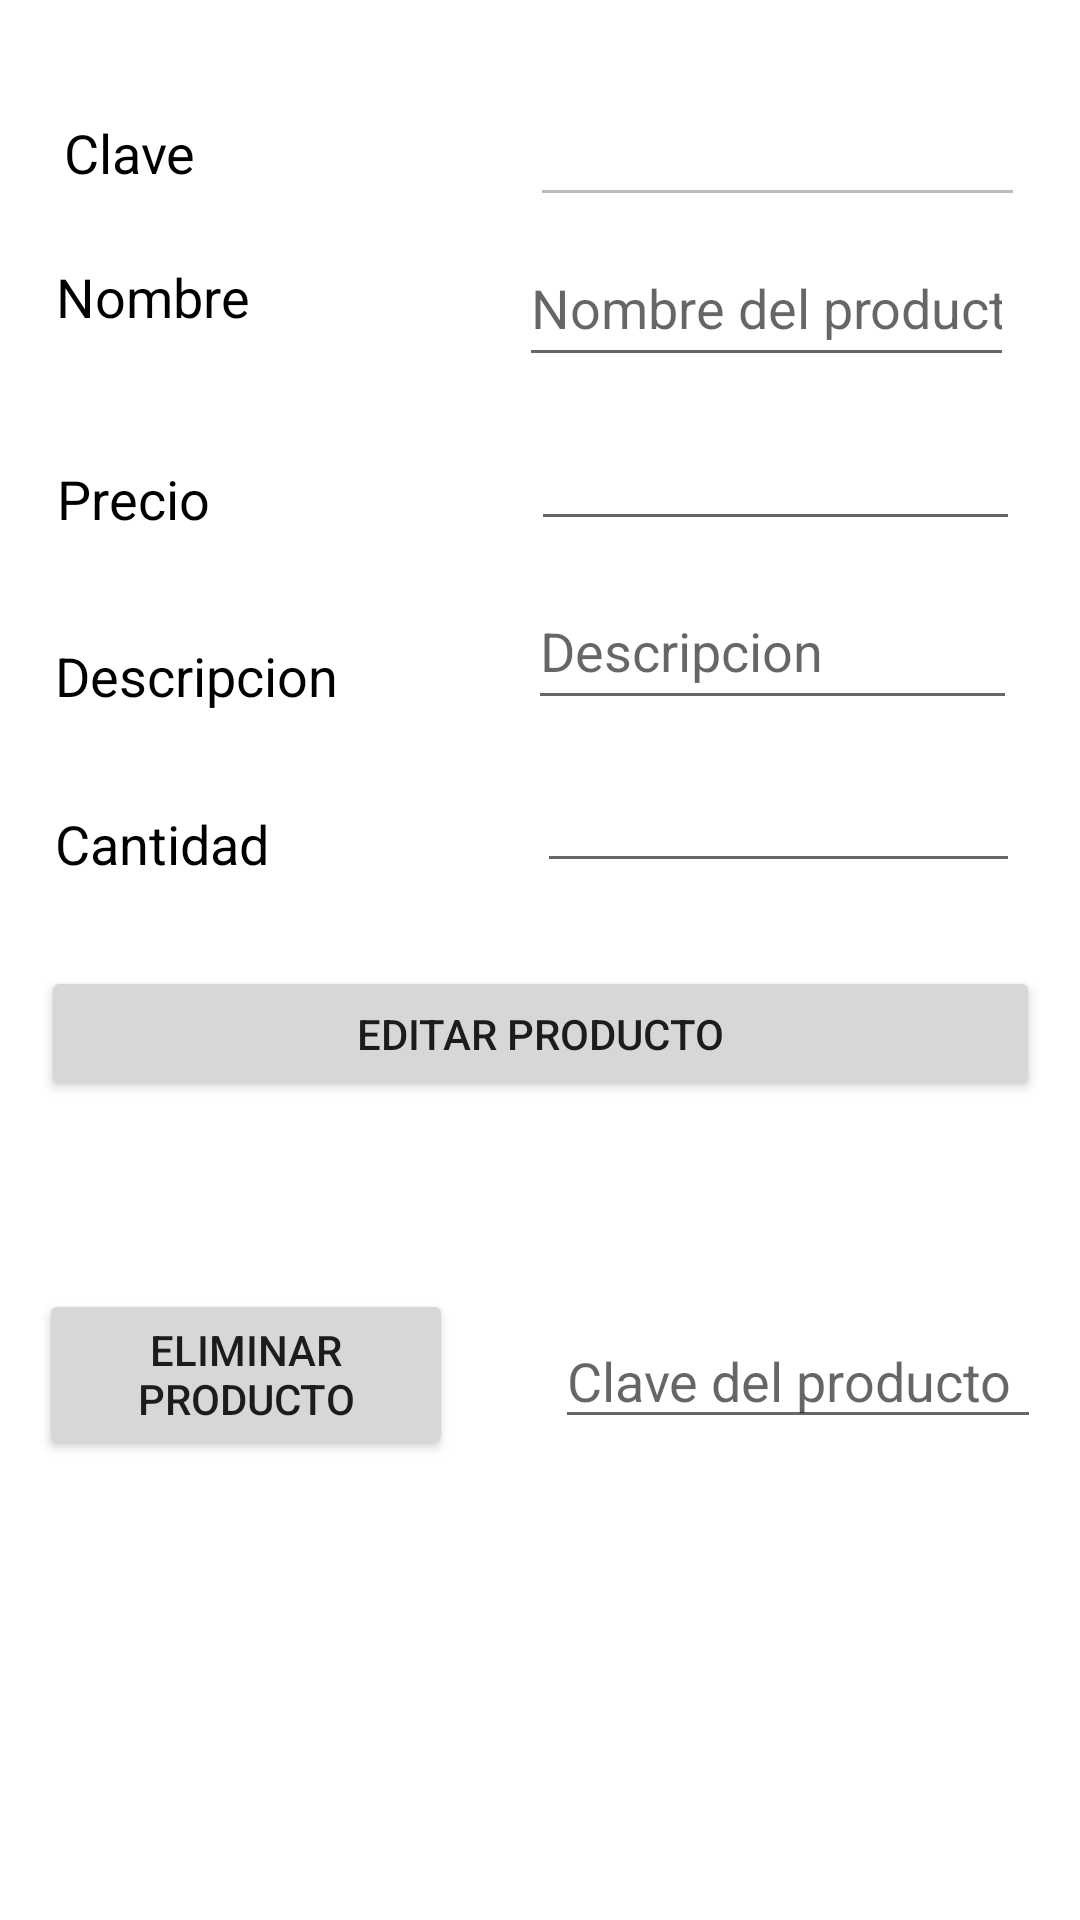

Layout XML and referenced resources for this Android screen:
<!-- AndroidManifest.xml: application theme Theme.HolaMundoDos -->
<!-- res/layout/activity_main2.xml -->
<?xml version="1.0" encoding="utf-8"?>
<androidx.constraintlayout.widget.ConstraintLayout xmlns:android="http://schemas.android.com/apk/res/android"
    xmlns:app="http://schemas.android.com/apk/res-auto"
    xmlns:tools="http://schemas.android.com/tools"
    android:layout_width="match_parent"
    android:layout_height="match_parent"
    tools:context=".MainActivity2">

    <EditText
        android:id="@+id/et_clave2"
        android:layout_width="165dp"
        android:layout_height="38dp"
        android:ems="10"
        android:enabled="false"
        android:inputType="textPersonName"
        android:maxLength="11"
        app:layout_constraintBottom_toBottomOf="parent"
        app:layout_constraintEnd_toEndOf="parent"
        app:layout_constraintHorizontal_bias="0.906"
        app:layout_constraintStart_toStartOf="parent"
        app:layout_constraintTop_toTopOf="parent"
        app:layout_constraintVertical_bias="0.057" />

    <TextView
        android:id="@+id/editTextID"
        android:layout_width="168dp"
        android:layout_height="27dp"
        android:text="Clave"
        android:textColor="#000000"
        android:textSize="18sp"
        app:layout_constraintBottom_toBottomOf="parent"
        app:layout_constraintEnd_toEndOf="parent"
        app:layout_constraintHorizontal_bias="0.111"
        app:layout_constraintStart_toStartOf="parent"
        app:layout_constraintTop_toTopOf="parent"
        app:layout_constraintVertical_bias="0.063" />

    <EditText
        android:id="@+id/et_claveprod"
        android:layout_width="162dp"
        android:layout_height="42dp"
        android:ems="10"
        android:hint="Clave del producto"
        android:inputType="textPersonName"
        android:maxLength="11"
        app:layout_constraintBottom_toBottomOf="parent"
        app:layout_constraintEnd_toEndOf="parent"
        app:layout_constraintHorizontal_bias="0.935"
        app:layout_constraintStart_toStartOf="parent"
        app:layout_constraintTop_toTopOf="parent"
        app:layout_constraintVertical_bias="0.732" />

    <EditText
        android:id="@+id/et_nombreprod"
        android:layout_width="165dp"
        android:layout_height="49dp"
        android:ems="10"
        android:hint="Nombre del producto"
        android:inputType="textPersonName"
        android:maxLength="25"
        app:layout_constraintBottom_toBottomOf="parent"
        app:layout_constraintEnd_toEndOf="parent"
        app:layout_constraintHorizontal_bias="0.888"
        app:layout_constraintStart_toStartOf="parent"
        app:layout_constraintTop_toTopOf="parent"
        app:layout_constraintVertical_bias="0.13" />

    <EditText
        android:id="@+id/et_descripcionprod"
        android:layout_width="163dp"
        android:layout_height="49dp"
        android:ems="10"
        android:hint="Descripcion"
        android:inputType="textPersonName"
        android:maxLength="50"
        app:layout_constraintBottom_toBottomOf="parent"
        app:layout_constraintEnd_toEndOf="parent"
        app:layout_constraintHorizontal_bias="0.893"
        app:layout_constraintStart_toStartOf="parent"
        app:layout_constraintTop_toTopOf="parent"
        app:layout_constraintVertical_bias="0.323" />

    <TextView
        android:id="@+id/txtprecio"
        android:layout_width="wrap_content"
        android:layout_height="wrap_content"
        android:text="Precio"
        android:textColor="#000000"
        android:textSize="18sp"
        app:layout_constraintBottom_toBottomOf="parent"
        app:layout_constraintEnd_toEndOf="parent"
        app:layout_constraintHorizontal_bias="0.061"
        app:layout_constraintStart_toStartOf="parent"
        app:layout_constraintTop_toTopOf="parent"
        app:layout_constraintVertical_bias="0.25" />

    <EditText
        android:id="@+id/et_cantidadprod"
        android:layout_width="161dp"
        android:layout_height="43dp"
        android:ems="10"
        android:inputType="number"
        android:maxLength="15"
        app:layout_constraintBottom_toBottomOf="parent"
        app:layout_constraintEnd_toEndOf="parent"
        app:layout_constraintHorizontal_bias="0.899"
        app:layout_constraintStart_toStartOf="parent"
        app:layout_constraintTop_toTopOf="parent"
        app:layout_constraintVertical_bias="0.421" />

    <EditText
        android:id="@+id/et_precioprod"
        android:layout_width="163dp"
        android:layout_height="49dp"
        android:ems="10"
        android:inputType="numberDecimal"
        android:maxLength="8"
        app:layout_constraintBottom_toBottomOf="parent"
        app:layout_constraintEnd_toEndOf="parent"
        app:layout_constraintHorizontal_bias="0.898"
        app:layout_constraintStart_toStartOf="parent"
        app:layout_constraintTop_toTopOf="parent"
        app:layout_constraintVertical_bias="0.222" />

    <TextView
        android:id="@+id/txtcantidadprod"
        android:layout_width="wrap_content"
        android:layout_height="wrap_content"
        android:text="Cantidad"
        android:textColor="#000000"
        android:textSize="18sp"
        app:layout_constraintBottom_toBottomOf="parent"
        app:layout_constraintEnd_toEndOf="parent"
        app:layout_constraintHorizontal_bias="0.064"
        app:layout_constraintStart_toStartOf="parent"
        app:layout_constraintTop_toTopOf="parent"
        app:layout_constraintVertical_bias="0.437" />

    <Button
        android:id="@+id/btnEdit"
        android:layout_width="333dp"
        android:layout_height="45dp"
        android:text="Editar producto"
        app:layout_constraintBottom_toBottomOf="parent"
        app:layout_constraintEnd_toEndOf="parent"
        app:layout_constraintStart_toStartOf="parent"
        app:layout_constraintTop_toTopOf="parent"
        app:layout_constraintVertical_bias="0.541" />

    <Button
        android:id="@+id/btnDelete"
        android:layout_width="138dp"
        android:layout_height="57dp"
        android:text="Eliminar Producto"
        app:layout_constraintBottom_toBottomOf="parent"
        app:layout_constraintEnd_toEndOf="parent"
        app:layout_constraintHorizontal_bias="0.058"
        app:layout_constraintStart_toStartOf="parent"
        app:layout_constraintTop_toTopOf="parent"
        app:layout_constraintVertical_bias="0.737" />

    <TextView
        android:id="@+id/textView"
        android:layout_width="wrap_content"
        android:layout_height="wrap_content"
        android:text="Nombre"
        android:textColor="#000000"
        android:textSize="18sp"
        app:layout_constraintBottom_toBottomOf="parent"
        app:layout_constraintEnd_toEndOf="parent"
        app:layout_constraintHorizontal_bias="0.063"
        app:layout_constraintStart_toStartOf="parent"
        app:layout_constraintTop_toTopOf="parent"
        app:layout_constraintVertical_bias="0.141" />

    <TextView
        android:id="@+id/textView3"
        android:layout_width="wrap_content"
        android:layout_height="wrap_content"
        android:text="Descripcion"
        android:textAllCaps="false"
        android:textColor="#000000"
        android:textSize="18sp"
        app:layout_constraintBottom_toBottomOf="parent"
        app:layout_constraintEnd_toEndOf="parent"
        app:layout_constraintHorizontal_bias="0.069"
        app:layout_constraintStart_toStartOf="parent"
        app:layout_constraintTop_toTopOf="parent"
        app:layout_constraintVertical_bias="0.346" />

</androidx.constraintlayout.widget.ConstraintLayout>
<!-- resources referenced by this layout -->
<resources>
  <style name="Theme.HolaMundoDos" parent="Theme.MaterialComponents.DayNight.DarkActionBar">
          
          <item name="colorPrimary">@color/purple_500</item>
          <item name="colorPrimaryVariant">@color/purple_700</item>
          <item name="colorOnPrimary">@color/white</item>
          
          <item name="colorSecondary">@color/teal_200</item>
          <item name="colorSecondaryVariant">@color/teal_700</item>
          <item name="colorOnSecondary">@color/black</item>
          
          <item name="android:statusBarColor" tools:targetApi="l">?attr/colorPrimaryVariant</item>
          
      </style>
  <!-- not gathered from this repository: default colours our renderer supplied (Android Studio template values) -->
  <color name="purple_500">#FF6200EE</color>
  <color name="purple_700">#FF3700B3</color>
  <color name="teal_200">#FF03DAC5</color>
  <color name="teal_700">#FF018786</color>
  <color name="black">#FF000000</color>
  <color name="white">#FFFFFFFF</color>
</resources>
